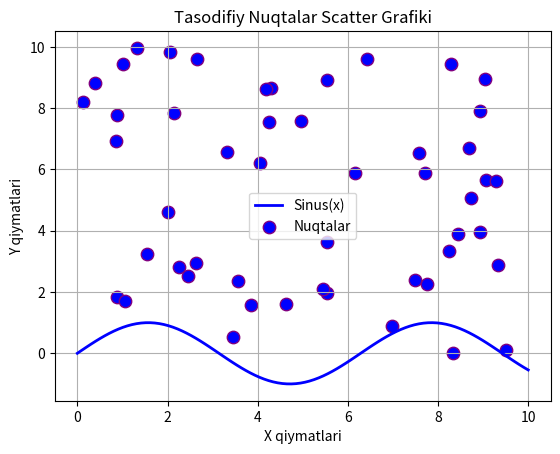

Recreate this plot in Python.
import matplotlib.pyplot as plt
import numpy as np

x = np.linspace(0, 10, 100)

y = np.sin(x)

plt.plot(x, y, color='blue', linewidth=2, label='Sinus(x)')

plt.title("Sinus Funksiyasining Grafiki")
plt.xlabel("X qiymatlari")
plt.ylabel("Y qiymatlari")

plt.grid(True)


plt.legend()

plt.show()





import matplotlib.pyplot as plt
import numpy as np

x = np.random.uniform(0, 10, 50) 
y = np.random.uniform(0, 10, 50) 

plt.scatter(x, y, color='blue', edgecolors='purple', s=80, label="Nuqtalar")

plt.title("Tasodifiy Nuqtalar Scatter Grafiki")
plt.xlabel("X qiymatlari")
plt.ylabel("Y qiymatlari")

plt.grid(True)

plt.legend()

plt.show()